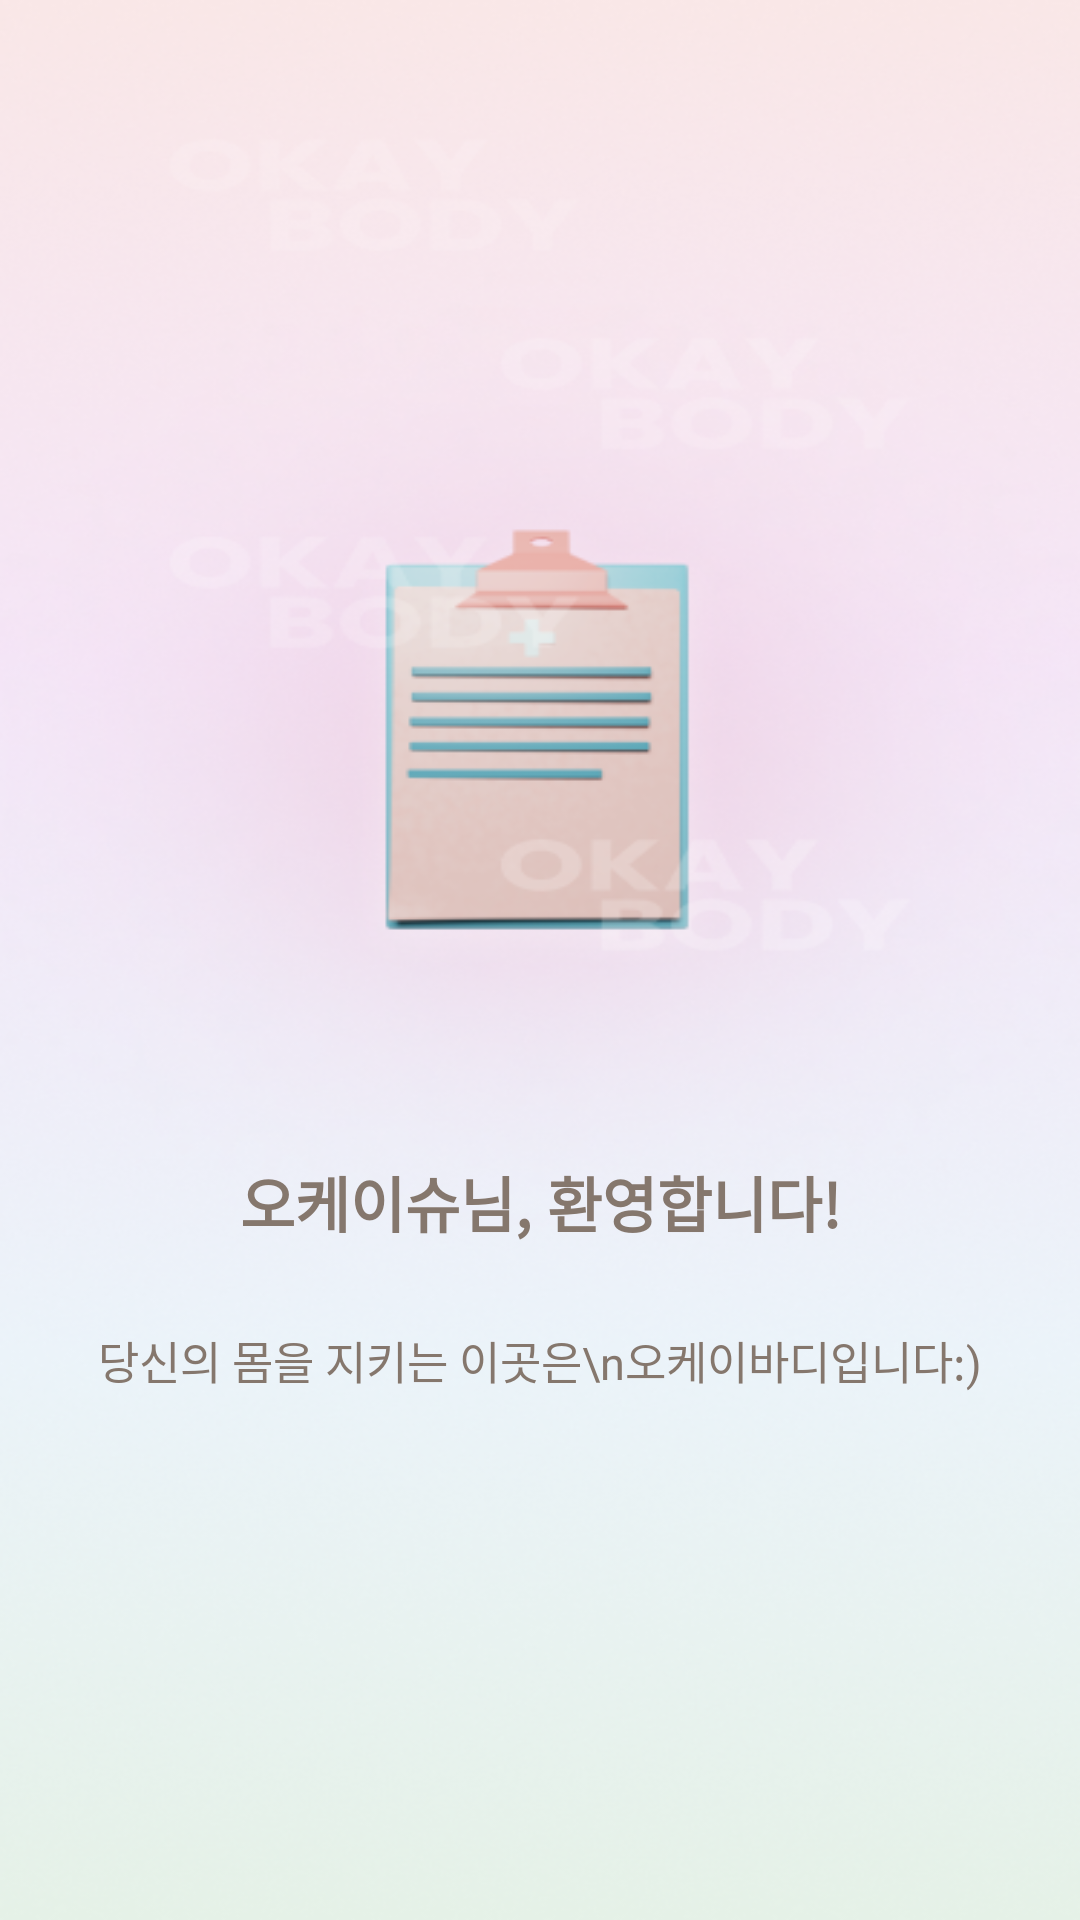

Produce the Android XML layout that renders to this screen, including the resource entries it uses.
<!-- AndroidManifest.xml: application theme Theme.WaveIt -->
<!-- res/layout/activity_sign_up_complete.xml -->
<?xml version="1.0" encoding="utf-8"?>
<androidx.constraintlayout.widget.ConstraintLayout xmlns:android="http://schemas.android.com/apk/res/android"
    xmlns:app="http://schemas.android.com/apk/res-auto"
    xmlns:tools="http://schemas.android.com/tools"
    android:layout_width="match_parent"
    android:layout_height="match_parent"
    android:background="@drawable/signup_complete"
    tools:context=".SignUp_complete">


    <TextView
        android:id="@+id/welcomeNname"
        android:layout_width="wrap_content"
        android:layout_height="wrap_content"
        android:layout_marginTop="386dp"
        android:layout_marginBottom="79dp"
        android:text="오케이슈님, 환영합니다!"
        android:textColor="#85776D"
        android:textSize="20dp"
        android:textStyle="bold"
        app:layout_constraintBottom_toTopOf="@+id/maingo"
        app:layout_constraintEnd_toEndOf="parent"
        app:layout_constraintStart_toStartOf="parent"
        app:layout_constraintTop_toTopOf="parent" />

    <TextView
        android:id="@+id/textView3"
        android:layout_width="wrap_content"
        android:layout_height="wrap_content"
        android:layout_marginTop="27dp"
        android:text="당신의 몸을 지키는 이곳은\n오케이바디입니다:)"
        android:textAlignment="center"
        android:textColor="#85776D"
        android:textSize="15dp"
        app:layout_constraintEnd_toEndOf="parent"
        app:layout_constraintStart_toStartOf="parent"
        app:layout_constraintTop_toBottomOf="@+id/welcomeNname" />

    <Button
        android:id="@+id/maingo"
        android:layout_width="255dp"
        android:layout_height="0dp"
        android:layout_marginBottom="120dp"
        android:background="#00ff0000"
        app:layout_constraintBottom_toBottomOf="parent"
        app:layout_constraintEnd_toEndOf="parent"
        app:layout_constraintStart_toStartOf="parent"
        app:layout_constraintTop_toBottomOf="@+id/welcomeNname"
        tools:ignore="SpeakableTextPresentCheck" />

</androidx.constraintlayout.widget.ConstraintLayout>
<!-- resources referenced by this layout -->
<resources>
  <!-- drawable signup_complete: png bitmap (drawable-v24, 221917 bytes) -->
  <style name="Theme.WaveIt" parent="Theme.MaterialComponents.DayNight.DarkActionBar">
          
          <item name="windowNoTitle">true</item>
          <item name="colorPrimary">@color/purple_500</item>
          <item name="colorPrimaryVariant">@color/purple_700</item>
          <item name="colorOnPrimary">@color/white</item>
          
          <item name="colorSecondary">@color/teal_200</item>
          <item name="colorSecondaryVariant">@color/teal_700</item>
          <item name="colorOnSecondary">@color/black</item>
          
          <item name="android:statusBarColor" tools:targetApi="l">?attr/colorPrimaryVariant</item>
          
      </style>
  <color name="purple_500">#FF6200EE</color>
  <color name="purple_700">#FF3700B3</color>
  <color name="white">#FFFFFFFF</color>
  <color name="teal_200">#FF03DAC5</color>
  <color name="teal_700">#FF018786</color>
  <color name="black">#FF000000</color>
</resources>
